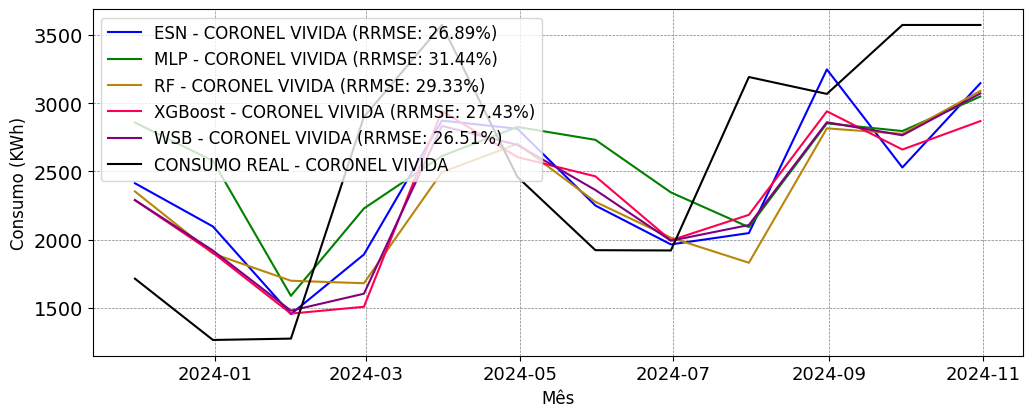

Values plotted in this chart, from the file beside it:
; MAPE; RRMSE
ESN; 0.2434; 0.2689
MLP; 0.3358; 0.3144
RF; 0.2611; 0.2933
XGBoost; 0.2363; 0.2743
WSB; 0.2341; 0.2651
